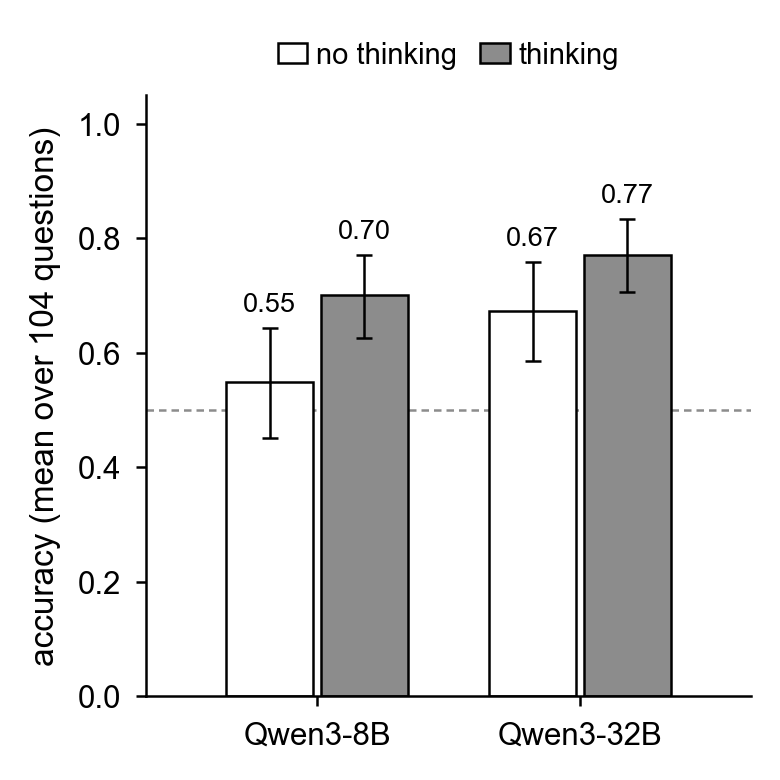

The file beside this chart, header and first rows:
item_id, pair_id, order, set, correct_text, distractor_text, acc_qwen3-8b, n_qwen3-8b, nothink_qwen3-8b, acc_qwen3-32b, n_qwen3-32b, nothink_qwen3-32b
medxpertqa:Text-959:E-D:ab, Text-959:E-D, ab, new, Cyclothymic disorder, Bipolar II disorder, 0.0, 60, False, 0.0, 60, False
medxpertqa:Text-1037:D-G:ab, Text-1037:D-G, ab, new, Malingering, Psychogenic paresis, 0.0, 60, False, 0.0, 60, False
medxpertqa:Text-1548:G-E:ab, Text-1548:G-E, ab, new, Cervical radiculopathy, Guyon’s canal syndrome, 0.0, 60, False, 0.0, 60, False
medxpertqa:Text-1615:C-D:ba, Text-1615:C-D, ba, new, left innominate inflare, left posterior innominate rotation, 0.0, 60, False, 0.0, 60, False
medxpertqa:Text-1783:F-E:ba, Text-1783:F-E, ba, new, Hepatitis D virus infection, Hepatitis B virus reactivation, 0.0, 60, False, 0.1333, 60, False
medxpertqa:Text-2410:D-F:ab, Text-2410:D-F, ab, new, Left on left sacral torsion, Right on right sacral torsion, 0.0, 60, False, 0.2167, 60, True
medxpertqa:Text-1495:J-F:ab, Text-1495:J-F, ab, new, CHARGE association, Velocardiofacial syndrome, 0.0, 60, False, 0.3, 60, True
medxpertqa:Text-2176:H-D:ba, Text-2176:H-D, ba, new, Midcycle pain, Ovarian cyst rupture, 0.0, 60, False, 0.4, 60, False
medxpertqa:Text-1928:A-E:ab, Text-1928:A-E, ab, new, Anterior thoracic 11 tender point, Iliacus tender point, 0.01667, 60, False, 0.0, 60, False
medxpertqa:Text-540:A-I:ab, Text-540:A-I, ab, new, Abduction of the ulna, Distal radioulnar joint dysfunction, 0.01667, 60, False, 0.2167, 60, False
medxpertqa:Text-1963:F-I:ab, Text-1963:F-I, ab, new, Schizoaffective disorder, Mood disorder with psychotic features, 0.01667, 60, False, 0.8667, 60, True
medxpertqa:Text-2053:A-H:ab, Text-2053:A-H, ab, new, Coxa valga, Femoral anteversion, 0.05, 60, False, 0.25, 60, False
medxpertqa:Text-2110:J-H:ab, Text-2110:J-H, ab, new, Ischemic colitis, Celiac disease, 0.06667, 60, False, 0.7, 60, True
medxpertqa:Text-330:G-A:ba, Text-330:G-A, ba, new, Anorexia nervosa, Atypical anorexia nervosa, 0.1, 60, False, 0.3333, 60, True
medxpertqa:Text-779:D-G:ab, Text-779:D-G, ab, new, Right unilateral sacral extension, Left on left sacral torsion, 0.1, 60, True, 0.5667, 60, True
medxpertqa:Text-31:D-B:ab, Text-31:D-B, ab, new, Superior vertical strain, Cranial base dysfunction, 0.1167, 60, False, 0.0, 60, False
medxpertqa:Text-222:C-H:ab, Text-222:C-H, ab, new, Cyclothymic disorder, Bipolar I disorder, 0.1167, 60, False, 0.1833, 60, False
medxpertqa:Text-1367:J-I:ab, Text-1367:J-I, ab, new, Left unilateral extension about the midd…, Right unilateral extension about the sup…, 0.1167, 60, False, 0.2, 60, False
medxpertqa:Text-1489:I-B:ab, Text-1489:I-B, ab, new, Moderate opiate use disorder, Severe opiate use disorder, 0.1333, 60, False, 0.06667, 60, False
medxpertqa:Text-1914:E-B:ba, Text-1914:E-B, ba, new, Left superior pubic shear, Left posterior innominate rotation, 0.1333, 60, False, 0.85, 60, False
medxpertqa:Text-2445:C-H:ba, Text-2445:C-H, ba, new, Gastric ulcer, Duodenal ulcer, 0.1333, 60, False, 0.95, 60, False
medxpertqa:Text-1921:H-F:ab, Text-1921:H-F, ab, new, T6 extended, rotated left, sidebent left, T7 flexed, rotated left, sidebent left, 0.1833, 60, False, 0.3333, 60, True
medxpertqa:Text-1031:E-J:ba, Text-1031:E-J, ba, new, Brain abscess, Viral encephalitis, 0.1864, 59, False, 0.9667, 60, False
medxpertqa:Text-1441:D-F:ba, Text-1441:D-F, ba, new, C7 FRLSL, C7 ERLSL, 0.2, 60, False, 0.06667, 60, False
medxpertqa:Text-282:J-C:ab, Text-282:J-C, ab, new, Left unilateral sacral flexion about the…, Right unilateral sacral flexion about th…, 0.2333, 60, False, 0.2667, 60, False
medxpertqa:Text-484:A-F:ab, Text-484:A-F, ab, new, Medial meniscal tear, Patellar subluxation, 0.2333, 60, False, 1.0, 60, True
medxpertqa:Text-928:G-B:ba, Text-928:G-B, ba, new, C4–C6 ERRSR, C4–C6 FRRSR, 0.2833, 60, False, 0.3, 60, False
medxpertqa:Text-1999:G-A:ab, Text-1999:G-A, ab, new, left-on-left sacral torsion, right-on-right sacral torsion, 0.3167, 60, True, 0.6333, 60, True
medxpertqa:Text-1239:F-I:ba, Text-1239:F-I, ba, new, NSRRL, NSRLR, 0.3667, 60, False, 0.3667, 60, False
medxpertqa:Text-2220:D-B:ab, Text-2220:D-B, ab, new, anterior fibular head dysfunction, posterior fibular head dysfunction, 0.4333, 60, True, 0.75, 60, True
medxpertqa:Text-1865:F-C:ab, Text-1865:F-C, ab, new, Rectovaginal fistula, Vaginal neoplasm, 0.4833, 60, True, 0.9167, 60, True
medxpertqa:Text-1522:B-A:ba, Text-1522:B-A, ba, new, Left superior pubic shear, Left posterior innominate rotation, 0.5333, 60, False, 0.8, 60, True
medxpertqa:Text-697:D-A:ba, Text-697:D-A, ba, new, Dysbetalipoproteinemia, Type III hyperlipoproteinemia, 0.55, 60, False, 0.9667, 60, True
medxpertqa:Text-699:I-B:ab, Text-699:I-B, ab, study12, left unilateral sacral extension, left unilateral sacral flexion, 0.65, 60, False, 0.6833, 60, True
medxpertqa:Text-1582:F-E:ba, Text-1582:F-E, ba, study12, Bilateral sacral extension along the mid…, Bilateral sacral rotation along the midd…, 0.65, 60, False, 0.85, 60, False
medxpertqa:Text-317:C-F:ab, Text-317:C-F, ab, new, Granulomatous mastitis, Plasma cell mastitis, 0.7167, 60, False, 0.0, 60, False
medxpertqa:Text-303:E-J:ab, Text-303:E-J, ab, new, Hypertensive emergency, Hypertension, 0.7167, 60, True, 0.9333, 60, True
medxpertqa:Text-1913:G-C:ba, Text-1913:G-C, ba, new, Jejunal atresia, Ileal atresia, 0.7167, 60, False, 1.0, 60, True
medxpertqa:Text-200:J-F:ba, Text-200:J-F, ba, new, T9 flexed, rotated right, sidebent right, T11 flexed, rotated left, sidebent left, 0.7333, 60, False, 0.85, 60, False
medxpertqa:Text-714:J-A:ab, Text-714:J-A, ab, new, C8 radiculopathy, Cubital tunnel syndrome, 0.7833, 60, False, 0.9333, 60, True
medxpertqa:Text-2108:H-J:ba, Text-2108:H-J, ba, new, Lateral strain, Superior vertical strain, 0.8, 60, False, 1.0, 60, True
medxpertqa:Text-83:I-B:ab, Text-83:I-B, ab, new, T5 FRRSR, T5 NSLSL, 0.8667, 60, True, 1.0, 60, True
medxpertqa:Text-460:A-J:ba, Text-460:A-J, ba, study12, Parvovirus B19, Viral arthritis due to EBV, 0.8667, 60, False, 1.0, 60, True
medxpertqa:Text-1481:I-G:ab, Text-1481:I-G, ab, study12, Giant-cell arteritis, Thoracic-outlet obstruction, 0.8667, 60, False, 1.0, 60, True
medxpertqa:Text-2082:F-G:ba, Text-2082:F-G, ba, new, Vaginal septum, Androgen insensitivity syndrome, 0.8833, 60, False, 1.0, 60, True
medxpertqa:Text-1173:H-G:ab, Text-1173:H-G, ab, new, Liddle syndrome, Gordon syndrome, 0.9167, 60, True, 1.0, 60, True
medxpertqa:Text-696:B-I:ba, Text-696:B-I, ba, new, Dependent, Avoidant, 0.9333, 60, False, 1.0, 60, True
medxpertqa:Text-1259:J-F:ba, Text-1259:J-F, ba, new, Blood vessel narrowing, Vasovagal syncope, 0.95, 60, True, 0.9333, 60, False
medxpertqa:Text-416:D-C:ba, Text-416:D-C, ba, new, right-on-right sacral torsion, sacral base posterior, 0.9667, 60, True, 0.9667, 60, True
medxpertqa:Text-911:E-J:ab, Text-911:E-J, ab, new, Aromatase deficiency, 5α-reductase deficiency, 0.9667, 60, True, 1.0, 60, True
medxpertqa:Text-1920:I-B:ba, Text-1920:I-B, ba, new, Linear IgA disease, Dermatitis herpetiformis, 0.9667, 60, True, 1.0, 60, True
medxpertqa:Text-2449:C-D:ab, Text-2449:C-D, ab, study12, Parvovirus, Lyme disease, 0.9667, 60, False, 1.0, 60, True
medxpertqa:Text-1363:E-D:ba, Text-1363:E-D, ba, new, Aortic valve regurgitation, Atrial septal defect, 0.9833, 60, True, 0.7833, 60, True
medxpertqa:Text-1881:D-B:ba, Text-1881:D-B, ba, new, Right superior shear, Left inferior shear, 0.9833, 60, True, 0.9, 60, True
medxpertqa:Text-2179:B-I:ab, Text-2179:B-I, ab, new, Secondary pure red cell aplasia, Myelophthisic anemia, 0.9833, 60, True, 0.9, 60, True
medxpertqa:Text-1593:C-G:ba, Text-1593:C-G, ba, new, Left rotation on a right oblique axis, Left unilateral sacral extension, 0.9833, 60, True, 0.9333, 60, False
medxpertqa:Text-1934:E-I:ba, Text-1934:E-I, ba, new, The sacrum is a forward torsion, The iliolumbar ligament is the primary s…, 0.9833, 60, True, 0.9833, 60, False
medxpertqa:Text-2275:B-J:ba, Text-2275:B-J, ba, new, Drug-induced lupus, Rheumatoid arthritis flare with systemic…, 0.9833, 60, True, 1.0, 60, True
medxpertqa:Text-2328:A-G:ba, Text-2328:A-G, ba, new, Lumbosacral strain, Osteoporotic fracture, 1.0, 60, True, 0.01667, 60, False
medxpertqa:Text-2035:I-C:ba, Text-2035:I-C, ba, new, C2 ERLSL, C3 FRLSL, 1.0, 60, False, 0.7667, 60, True
... 44 more rows
